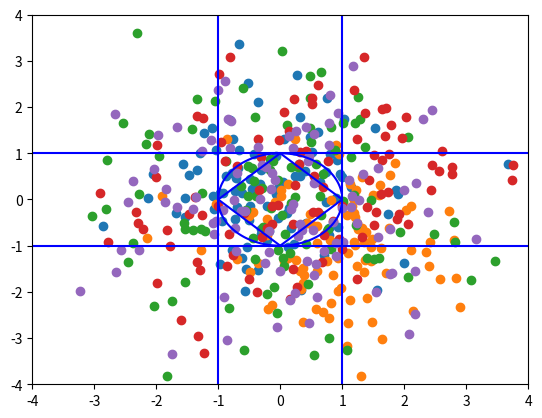

Recreate this plot in Python.
import numpy as np
import matplotlib.pyplot as plt

# 7.1.1
x1_1 = np.arange(-1,0,0.01)
x1_2 = np.arange(0,1,0.01)
y1_1 = x1_1 + 1
y1_2 = -x1_1 - 1
y1_3 = x1_2 - 1
y1_4 = -x1_2 + 1
plt.plot(x1_1, y1_1, "b", x1_1, y1_2, "b", x1_2, y1_3, "b", x1_2, y1_4, "b")
plt.show()

# 7.1.2
x2_1 = np.arange(-1,0,0.01)
x2_2 = np.arange(0,1,0.01)
y2_1 = np.sqrt(1-x2_1**2)
y2_2 = -np.sqrt(1-x2_1**2)
y2_3 = np.sqrt(1-x2_2**2)
y2_4 = -np.sqrt(1-x2_2**2)
plt.plot(x2_1, y2_1, "b", x2_1, y2_2, "b", x2_2, y2_3, "b", x2_2, y2_4, "b")
plt.show()

# 7.1.3
plt.axvline(x = -1, ymin = -1, ymax = 1, color = "b")
plt.axvline(x = 1, ymin = -1, ymax = 1, color = "b")
plt.axhline(y = -1, xmin = -1, xmax = 1, color = "b")
plt.axhline(y = 1, xmin = -1, xmax = 1, color = "b")
plt.show()

# 8.1
v1 = np.random.multivariate_normal([0,0],[[1,0],[0,1]],100)
x1 = v1[0:100,0]
y1 = v1[0:100,1]
plt.xlim(-4,4)
plt.ylim(-4,4)
plt.scatter(x1,y1)
plt.savefig("hw1_8_1.png")

# 8.2
v2 = np.random.multivariate_normal([1,-1],[[1,0],[0,1]],100)
x2 = v2[0:100,0]
y2 = v2[0:100,1]
plt.xlim(-4,4)
plt.ylim(-4,4)
plt.scatter(x2,y2)
plt.savefig("hw1_8_2.png")

# 8.3
v3 = np.random.multivariate_normal([0,0],[[2,0],[0,2]],100)
x3 = v3[0:100,0]
y3 = v3[0:100,1]
plt.xlim(-4,4)
plt.ylim(-4,4)
plt.scatter(x3,y3)
plt.savefig("hw1_8_3.png")

# 8.4
v4 = np.random.multivariate_normal([0,0],[[2,0.2],[0.2,2]],100)
x4 = v4[0:100,0]
y4 = v4[0:100,1]
plt.xlim(-4,4)
plt.ylim(-4,4)
plt.scatter(x4,y4)
plt.savefig("hw1_8_4.png")

# 8.5
v5 = np.random.multivariate_normal([0,0],[[2,-0.2],[-0.2,2]],100)
x5 = v5[0:100,0]
y5 = v5[0:100,1]
plt.xlim(-4,4)
plt.ylim(-4,4)
plt.scatter(x5,y5)
plt.savefig("hw1_8_5.png")

